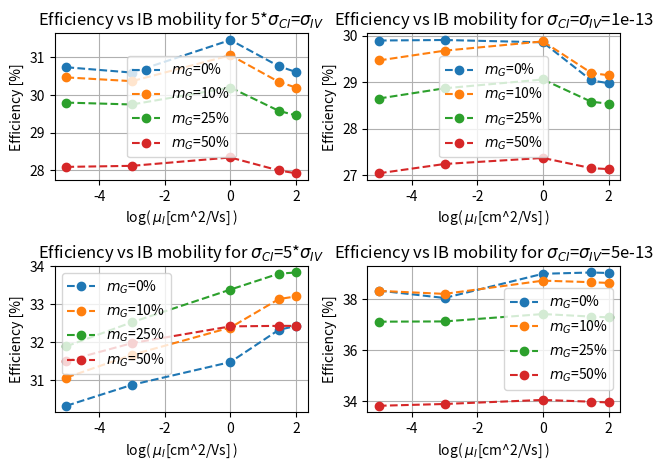

Python code for this plot:
import matplotlib.pyplot as plt
from math import log

mu_I = [log(y, 10) for y in [1e-5, 0.001, 1, 30, 100]]

plt.subplot(2, 2, 1)
plt.plot(mu_I, [30.74, 30.598 ,31.465, 30.767, 30.613], marker='o', linestyle='dashed', label='$m_G$=0%')
plt.plot(mu_I, [30.47, 30.37, 31.06, 30.35, 30.2], marker='o', linestyle='dashed', label='$m_G$=10%')
plt.plot(mu_I, [29.80, 29.75, 30.20, 29.58, 29.46], marker='o', linestyle='dashed', label='$m_G$=25%')
plt.plot(mu_I, [28.09, 28.118, 28.34, 27.995, 27.92], marker='o', linestyle='dashed', label='$m_G$=50%')
plt.xlabel('log( $\mu_I$[cm^2/Vs] )'), plt.ylabel('Efficiency [%]'), 
plt.title("Efficiency vs IB mobility for 5*$\sigma_{CI}$=$\sigma_{IV}$")
plt.grid(True)
plt.legend()
plt.tight_layout()

plt.subplot(2, 2, 3)
plt.plot(mu_I, [30.328, 30.88, 31.48, 32.33, 32.43], marker='o', linestyle='dashed', label='$m_G$=0%')
plt.plot(mu_I, [31.072, 31.67, 32.39, 33.14, 33.21], marker='o', linestyle='dashed', label='$m_G$=10%')
plt.plot(mu_I, [31.895, 32.53, 33.39, 33.81, 33.84], marker='o', linestyle='dashed', label='$m_G$=25%')
plt.plot(mu_I, [31.51, 31.979, 32.42, 32.434, 32.433], marker='o', linestyle='dashed', label='$m_G$=50%')
plt.xlabel('log( $\mu_I$[cm^2/Vs] )'), plt.ylabel('Efficiency [%]'), 
plt.title("Efficiency vs IB mobility for $\sigma_{CI}$=5*$\sigma_{IV}$")
plt.grid(True)
plt.legend()
plt.tight_layout()

plt.subplot(2, 2, 2)
plt.plot(mu_I, [29.899 ,29.91 ,29.86 ,29.04 ,28.98], marker='o', linestyle='dashed', label='$m_G$=0%')
plt.plot(mu_I, [29.47, 	29.68, 	29.88, 	29.2, 	29.15], marker='o', linestyle='dashed', label='$m_G$=10%')
plt.plot(mu_I, [28.65, 	28.87, 	29.06, 	28.58, 	28.54], marker='o', linestyle='dashed', label='$m_G$=25%')
plt.plot(mu_I, [27.04, 	27.24, 	27.37, 	27.15 ,	27.13 ], marker='o', linestyle='dashed', label='$m_G$=50%')
plt.xlabel('log( $\mu_I$[cm^2/Vs] )'), plt.ylabel('Efficiency [%]'), 
plt.title("Efficiency vs IB mobility for $\sigma_{CI}$=$\sigma_{IV}$=1e-13")
plt.grid(True)
plt.legend()
plt.tight_layout()

plt.subplot(2, 2, 4)
plt.plot(mu_I, [38.34, 	38.05, 	39.00, 	39.05, 	39.03 ], marker='o', linestyle='dashed', label='$m_G$=0%')
plt.plot(mu_I, [38.33, 	38.21, 	38.73, 	38.67, 	38.64 ], marker='o', linestyle='dashed', label='$m_G$=10%')
plt.plot(mu_I, [37.12, 	37.13, 	37.42, 	37.32, 	37.29 ], marker='o', linestyle='dashed', label='$m_G$=25%')
plt.plot(mu_I, [33.82, 	33.89, 	34.05, 	33.98, 	33.95 ], marker='o', linestyle='dashed', label='$m_G$=50%')
plt.xlabel('log( $\mu_I$[cm^2/Vs] )'), plt.ylabel('Efficiency [%]'), 
plt.title("Efficiency vs IB mobility for $\sigma_{CI}$=$\sigma_{IV}$=5e-13")
plt.grid(True)
plt.legend()
plt.tight_layout()


plt.show()
